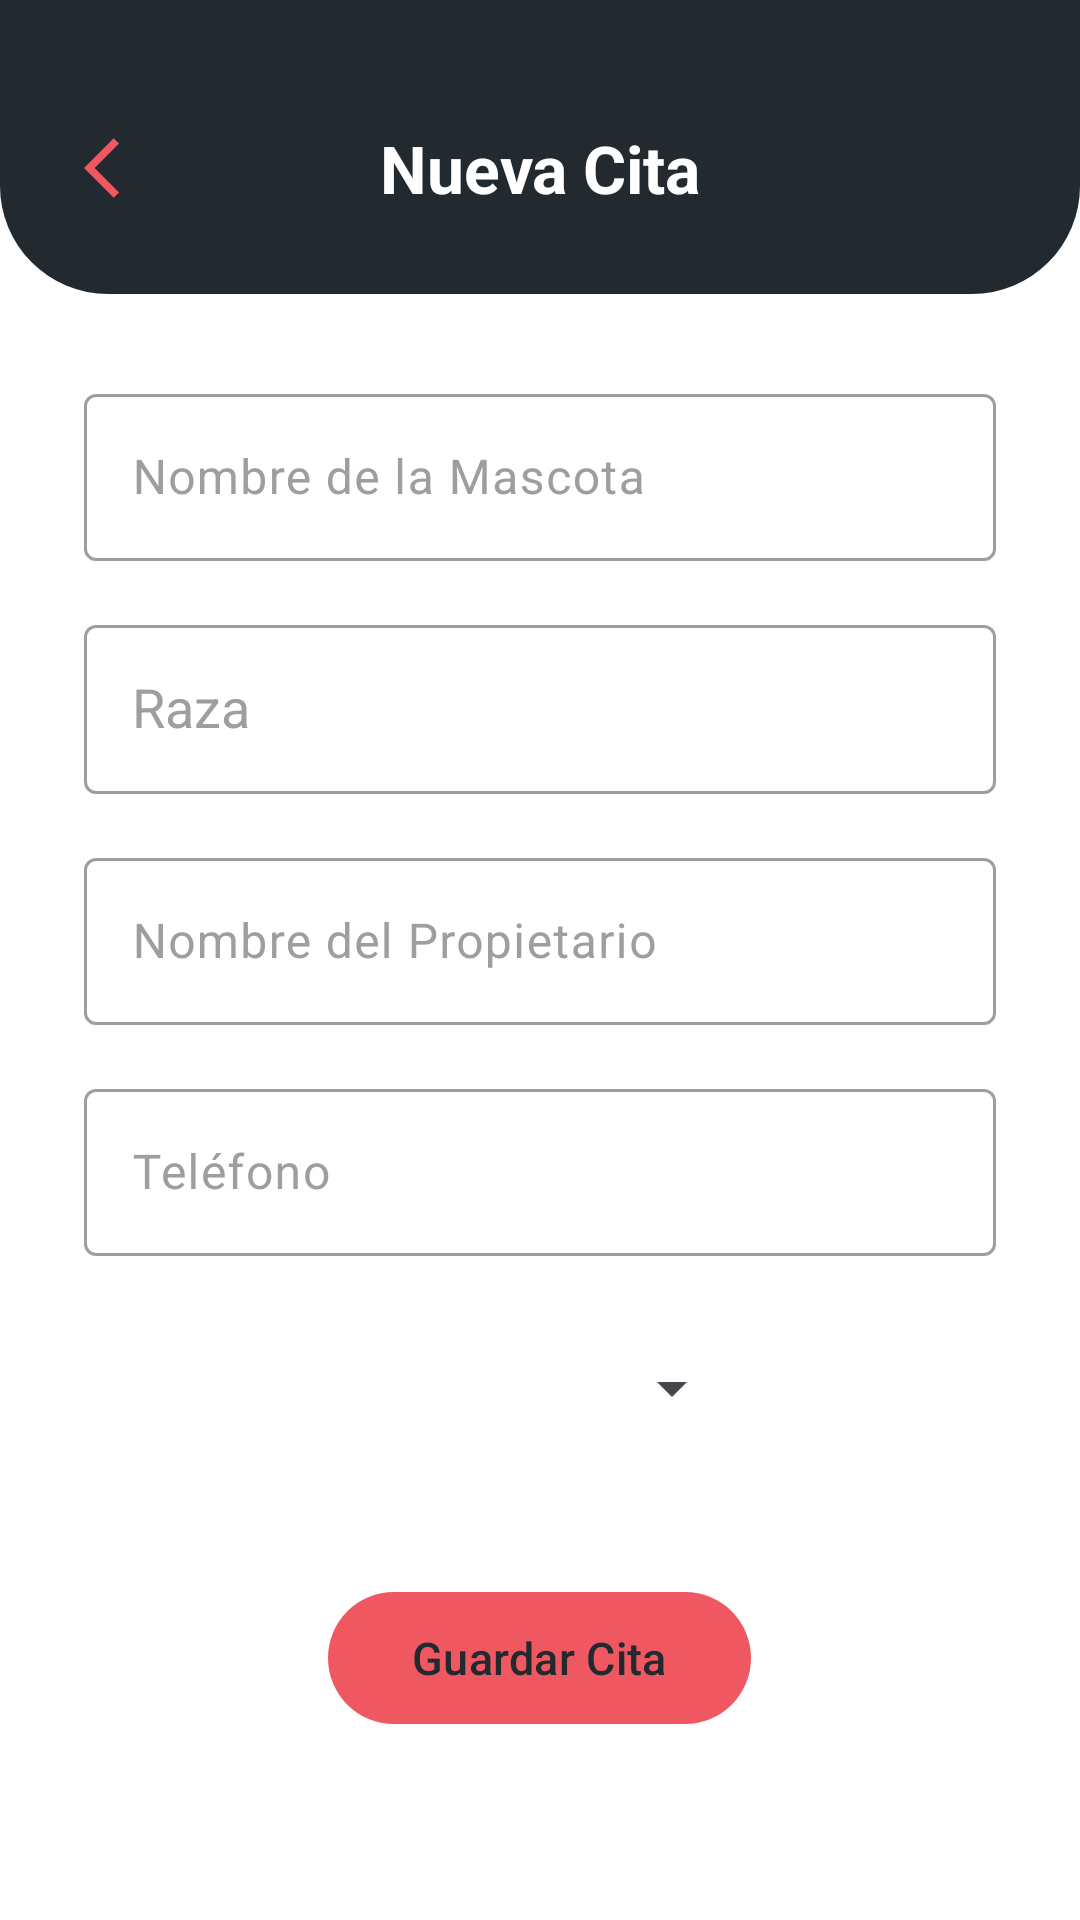

Android layout source for this screen:
<!-- AndroidManifest.xml: application theme Theme.Univallemobiledogappequipotres -->
<!-- res/layout/fragment_new_appointment.xml -->
<?xml version="1.0" encoding="utf-8"?>
<layout xmlns:android="http://schemas.android.com/apk/res/android"
    xmlns:app="http://schemas.android.com/apk/res-auto">

    <androidx.constraintlayout.widget.ConstraintLayout
        android:layout_width="match_parent"
        android:layout_height="match_parent"
        android:background="@color/white">

        <androidx.constraintlayout.widget.ConstraintLayout
            android:id="@+id/toolbarContainer"
            android:layout_width="0dp"
            android:layout_height="wrap_content"
            android:background="@drawable/bg_curved_toolbar"
            android:paddingHorizontal="20dp"
            android:paddingTop="36dp"
            android:paddingBottom="22dp"
            app:layout_constraintEnd_toEndOf="parent"
            app:layout_constraintStart_toStartOf="parent"
            app:layout_constraintTop_toTopOf="parent">

            <ImageButton
                android:id="@+id/btnBack"
                android:layout_width="40dp"
                android:layout_height="40dp"
                android:background="?attr/selectableItemBackgroundBorderless"
                android:contentDescription="Volver"
                android:src="@drawable/ic_back"
                app:layout_constraintBottom_toBottomOf="parent"
                app:layout_constraintStart_toStartOf="parent"
                app:layout_constraintTop_toTopOf="parent" />

            <TextView
                android:id="@+id/tvTitle"
                android:layout_width="wrap_content"
                android:layout_height="wrap_content"
                android:text="Nueva Cita"
                android:textColor="@color/white"
                android:textSize="22sp"
                android:textStyle="bold"
                app:layout_constraintBottom_toBottomOf="parent"
                app:layout_constraintEnd_toEndOf="parent"
                app:layout_constraintStart_toStartOf="parent"
                app:layout_constraintTop_toTopOf="parent" />

        </androidx.constraintlayout.widget.ConstraintLayout>

        <ScrollView
            android:layout_width="0dp"
            android:layout_height="0dp"
            android:fillViewport="true"
            app:layout_constraintBottom_toBottomOf="parent"
            app:layout_constraintEnd_toEndOf="parent"
            app:layout_constraintStart_toStartOf="parent"
            app:layout_constraintTop_toBottomOf="@id/toolbarContainer">

            <LinearLayout
                android:layout_width="match_parent"
                android:layout_height="wrap_content"
                android:orientation="vertical"
                android:paddingHorizontal="28dp"
                android:paddingTop="28dp"
                android:paddingBottom="32dp">

                <com.google.android.material.textfield.TextInputLayout
                    android:id="@+id/tilPetName"
                    android:layout_width="match_parent"
                    android:layout_height="wrap_content"
                    android:hint="Nombre de la Mascota"
                    android:textColorHint="@color/hint_gray"
                    app:boxBackgroundMode="outline"
                    app:boxStrokeColor="@color/selector_input_stroke"
                    app:hintTextColor="@color/purple">

                    <com.google.android.material.textfield.TextInputEditText
                        android:id="@+id/etPetName"
                        android:layout_width="match_parent"
                        android:layout_height="wrap_content"
                        android:inputType="textCapWords"
                        android:maxLength="15"
                        android:maxLines="1"
                        android:textColor="@color/black" />
                </com.google.android.material.textfield.TextInputLayout>

                <com.google.android.material.textfield.TextInputLayout
                    android:id="@+id/tilBreed"
                    android:layout_width="match_parent"
                    android:layout_height="wrap_content"
                    android:layout_marginTop="16dp"
                    android:hint="Raza"
                    android:textColorHint="@color/hint_gray"
                    app:boxBackgroundMode="outline"
                    app:boxStrokeColor="@color/selector_input_stroke"
                    app:hintTextColor="@color/purple">

                    <com.google.android.material.textfield.MaterialAutoCompleteTextView
                        android:id="@+id/actvBreed"
                        android:layout_width="match_parent"
                        android:layout_height="wrap_content"
                        android:completionThreshold="2"
                        android:inputType="text"
                        android:maxLines="1"
                        android:padding="16dp"
                        android:textColor="@color/black" />
                </com.google.android.material.textfield.TextInputLayout>

                <com.google.android.material.textfield.TextInputLayout
                    android:id="@+id/tilOwnerName"
                    android:layout_width="match_parent"
                    android:layout_height="wrap_content"
                    android:layout_marginTop="16dp"
                    android:hint="Nombre del Propietario"
                    android:textColorHint="@color/hint_gray"
                    app:boxBackgroundMode="outline"
                    app:boxStrokeColor="@color/selector_input_stroke"
                    app:hintTextColor="@color/purple">

                    <com.google.android.material.textfield.TextInputEditText
                        android:id="@+id/etOwnerName"
                        android:layout_width="match_parent"
                        android:layout_height="wrap_content"
                        android:inputType="textCapWords"
                        android:maxLength="30"
                        android:maxLines="1"
                        android:textColor="@color/black" />
                </com.google.android.material.textfield.TextInputLayout>

                <com.google.android.material.textfield.TextInputLayout
                    android:id="@+id/tilPhone"
                    android:layout_width="match_parent"
                    android:layout_height="wrap_content"
                    android:layout_marginTop="16dp"
                    android:hint="Teléfono"
                    android:textColorHint="@color/hint_gray"
                    app:boxBackgroundMode="outline"
                    app:boxStrokeColor="@color/selector_input_stroke"
                    app:hintTextColor="@color/purple">

                    <com.google.android.material.textfield.TextInputEditText
                        android:id="@+id/etPhone"
                        android:layout_width="match_parent"
                        android:layout_height="wrap_content"
                        android:inputType="number"
                        android:maxLength="10"
                        android:maxLines="1"
                        android:textColor="@color/black" />
                </com.google.android.material.textfield.TextInputLayout>

                <Spinner
                    android:id="@+id/spSymptoms"
                    android:layout_width="220dp"
                    android:layout_height="48dp"
                    android:layout_marginTop="20dp"
                    android:spinnerMode="dropdown" />

                <com.google.android.material.button.MaterialButton
                    android:id="@+id/btnSaveAppointment"
                    android:layout_width="wrap_content"
                    android:layout_height="52dp"
                    android:layout_gravity="center_horizontal"
                    android:layout_marginTop="40dp"
                    android:enabled="false"
                    android:paddingHorizontal="28dp"
                    android:text="Guardar Cita"
                    android:textAllCaps="false"
                    android:textColor="@color/dark_gray"
                    android:textSize="15sp"
                    app:backgroundTint="@color/pink"
                    app:cornerRadius="26dp"
                    app:icon="@drawable/ic_save"
                    app:iconGravity="textStart"
                    app:iconPadding="8dp"
                    app:iconTint="@color/dark_gray" />

            </LinearLayout>
        </ScrollView>

        <ProgressBar
            android:id="@+id/progressBar"
            android:layout_width="wrap_content"
            android:layout_height="wrap_content"
            android:indeterminateTint="@color/pink"
            android:visibility="gone"
            app:layout_constraintBottom_toBottomOf="parent"
            app:layout_constraintEnd_toEndOf="parent"
            app:layout_constraintStart_toStartOf="parent"
            app:layout_constraintTop_toTopOf="parent" />

    </androidx.constraintlayout.widget.ConstraintLayout>
</layout>
<!-- resources referenced by this layout -->
<resources>
  <color name="black">#000000</color>
  <color name="dark_gray">#22292F</color>
  <color name="hint_gray">#9E9E9E</color>
  <color name="pink">#F05861</color>
  <color name="purple">#6750A4</color>
  <color name="white">#FFFFFF</color>
  <!-- drawable bg_curved_toolbar (drawable) -->
  <?xml version="1.0" encoding="utf-8"?>
  <shape xmlns:android="http://schemas.android.com/apk/res/android"
      android:shape="rectangle">
      <solid android:color="@color/dark_gray" />
      <corners
          android:bottomLeftRadius="36dp"
          android:bottomRightRadius="36dp" />
  </shape>
  <!-- drawable ic_back (drawable) -->
  <vector xmlns:android="http://schemas.android.com/apk/res/android" android:autoMirrored="true" android:height="24dp" android:tint="#F05861" android:viewportHeight="24" android:viewportWidth="24" android:width="24dp">
        
      <path android:fillColor="@android:color/white" android:pathData="M11.67,3.87L9.9,2.1 0,12l9.9,9.9 1.77,-1.77L3.54,12z"/>
      
  </vector>
  <style name="Theme.Univallemobiledogappequipotres" parent="Base.Theme.Univallemobiledogappequipotres" />
  <style name="Base.Theme.Univallemobiledogappequipotres" parent="Theme.Material3.DayNight.NoActionBar">
          
          
      </style>
</resources>
